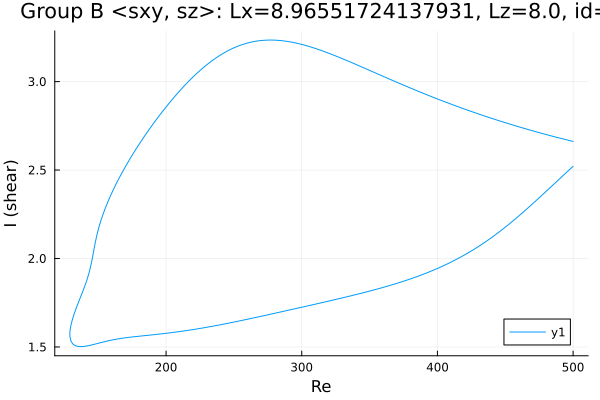

The file beside this chart, header and first rows:
Re, shear
500.0, 2.662
499.3, 2.663
497.9, 2.666
496.4, 2.669
495, 2.671
493.6, 2.674
492.2, 2.677
490.8, 2.68
489.4, 2.682
488, 2.685
486.5, 2.688
485.1, 2.691
483.7, 2.694
482.3, 2.696
480.9, 2.699
479.5, 2.702
478.1, 2.705
476.6, 2.708
475.2, 2.711
473.8, 2.714
472.4, 2.717
471, 2.72
469.6, 2.723
468.2, 2.726
466.7, 2.729
465.3, 2.733
463.9, 2.736
462.5, 2.739
461.1, 2.742
459.7, 2.745
458.3, 2.749
456.8, 2.752
455.4, 2.755
454, 2.758
452.6, 2.762
451.2, 2.765
449.8, 2.768
448.4, 2.772
446.9, 2.775
445.5, 2.779
444.1, 2.782
442.7, 2.786
441.3, 2.789
439.9, 2.793
439.5, 2.794
438.1, 2.797
436.7, 2.801
435.3, 2.804
433.9, 2.808
432.5, 2.812
431, 2.815
429.6, 2.819
428.2, 2.823
426.8, 2.826
425.4, 2.83
424, 2.834
422.6, 2.838
421.1, 2.842
419.7, 2.846
418.9, 2.848
... 535 more rows
